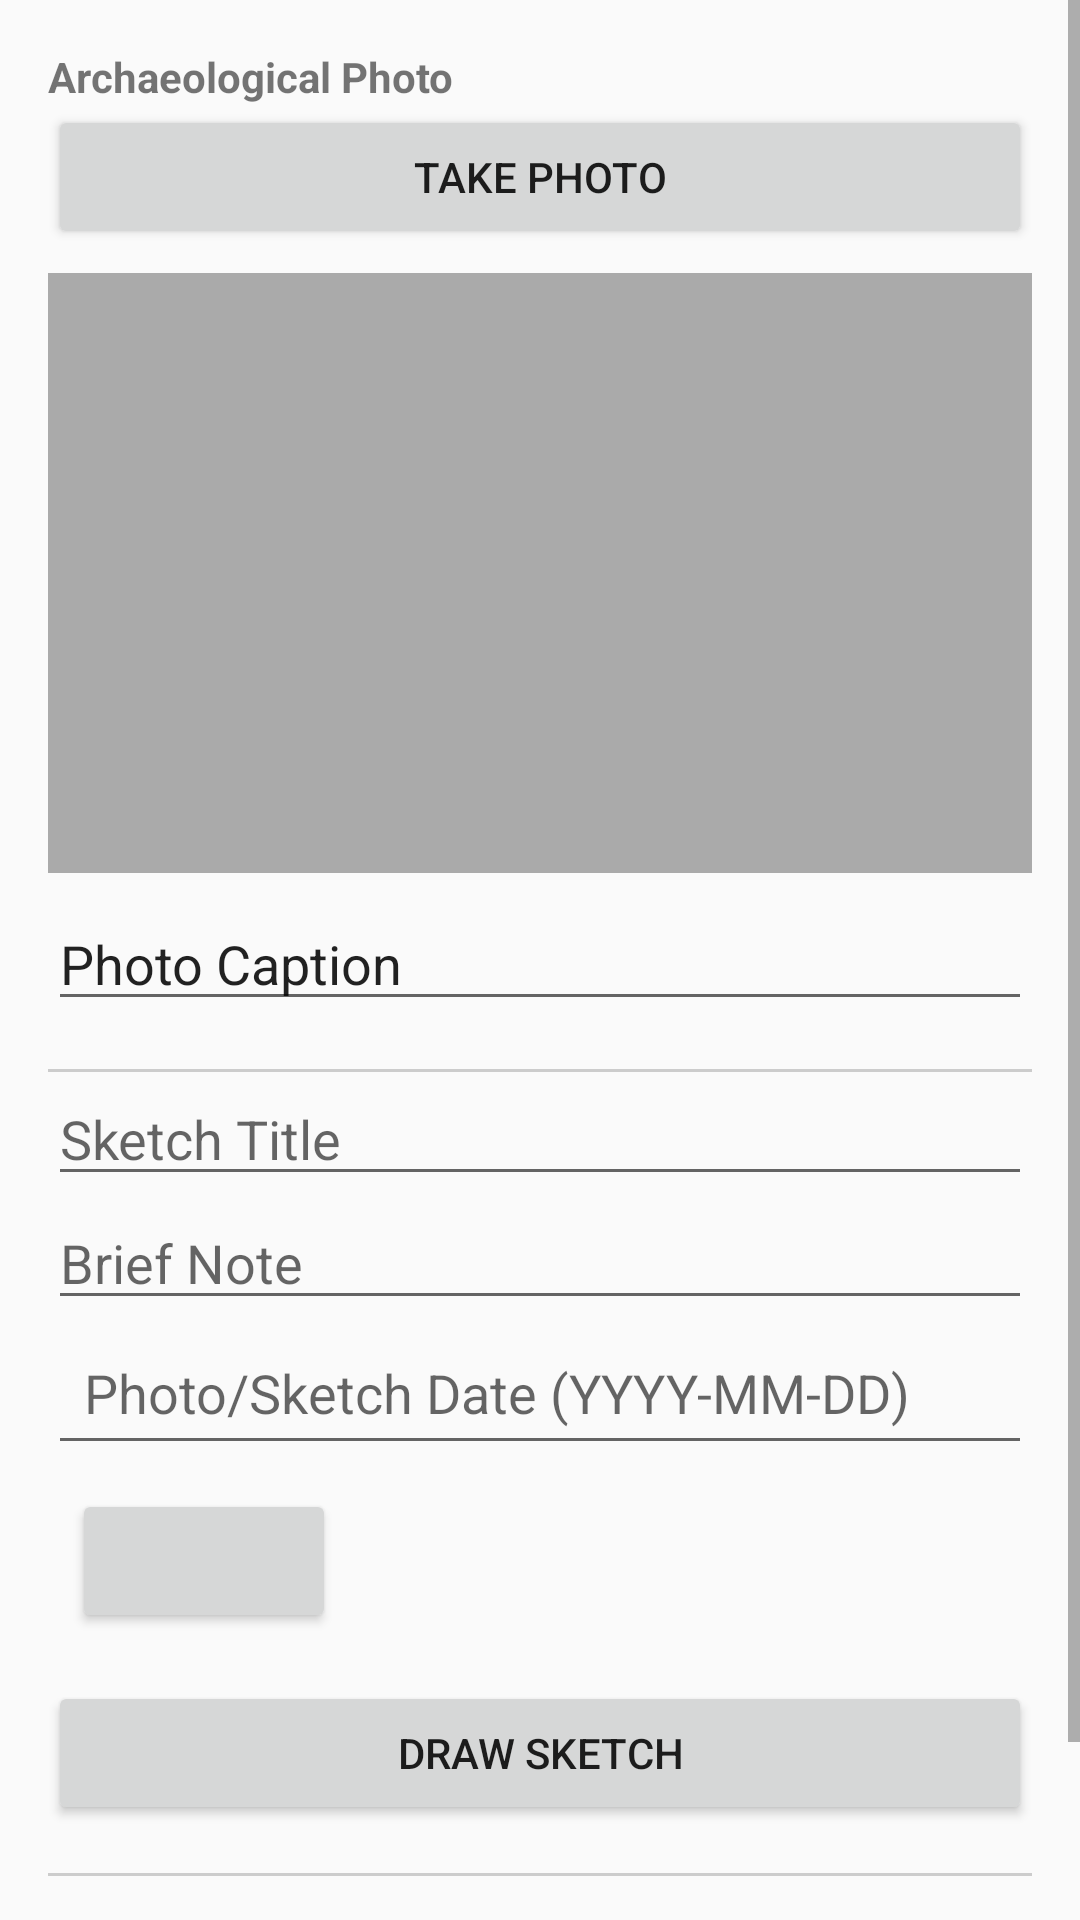

Write the Android layout XML for this screen, with the resource values it uses.
<!-- AndroidManifest.xml: application theme Theme.MyApplication -->
<!-- res/layout/activity_ficha_foto_croqui.xml -->
<?xml version="1.0" encoding="utf-8"?>
<ScrollView xmlns:android="http://schemas.android.com/apk/res/android"
    android:layout_width="match_parent"
    android:layout_height="match_parent">

    <LinearLayout
        android:orientation="vertical"
        android:padding="16dp"
        android:layout_width="match_parent"
        android:layout_height="wrap_content">

        <TextView
            android:layout_width="wrap_content"
            android:layout_height="wrap_content"
            android:text="@string/photo_title"
            android:textStyle="bold"/>

        <Button
            android:id="@+id/btn_tirar_foto"
            android:text="@string/take_photo"
            android:layout_width="match_parent"
            android:layout_height="wrap_content"/>

        <ImageView
            android:id="@+id/image_preview"
            android:layout_width="match_parent"
            android:layout_height="200dp"
            android:scaleType="centerCrop"
            android:layout_marginTop="8dp"
            android:background="@android:color/darker_gray"/>

        <EditText
            android:id="@+id/input_legenda"
            android:text="@string/photo_caption"
            android:layout_width="match_parent"
            android:layout_height="wrap_content"
            android:layout_marginTop="8dp"/>

        <View android:layout_height="1dp" android:layout_width="match_parent" android:background="#CCC" android:layout_marginTop="16dp"/>


        <EditText
            android:id="@+id/input_titulo_croqui"
            android:hint="@string/sketch_title"
            android:layout_width="match_parent"
            android:layout_height="wrap_content"/>

        <EditText
            android:id="@+id/input_anotacao_croqui"
            android:hint="@string/sketch_note"
            android:layout_width="match_parent"
            android:layout_height="wrap_content"/>

        <EditText
            android:id="@+id/input_data_foto"
            android:layout_width="match_parent"
            android:layout_height="wrap_content"
            android:hint="@string/photo_date"
            android:focusable="false"
            android:clickable="true"
            android:padding="12dp" />

        <Button
            android:id="@+id/btn_voltar_foto_croqui"
            android:layout_width="wrap_content"
            android:layout_height="wrap_content"
            android:drawableLeft="@drawable/baseline_arrow_back_24"
            android:layout_margin="8dp"/>

        <Button
            android:id="@+id/btn_desenhar_croqui"
            android:text="@string/draw_sketch"
            android:layout_width="match_parent"
            android:layout_height="wrap_content"
            android:layout_marginTop="8dp"/>

        <View
            android:layout_width="match_parent"
            android:layout_height="1dp"
            android:background="#CCC"
            android:layout_marginTop="16dp"/>

        <Button
            android:id="@+id/btn_salvar_foto_croqui"
            android:text="@string/save_button"
            android:layout_width="match_parent"
            android:layout_height="wrap_content"
            android:layout_marginTop="16dp"/>
    </LinearLayout>
</ScrollView>
<!-- resources referenced by this layout -->
<resources>
  <string name="draw_sketch">Draw Sketch</string>
  <string name="photo_caption">Photo Caption</string>
  <string name="photo_date">Photo/Sketch Date (YYYY-MM-DD)</string>
  <string name="photo_title">Archaeological Photo</string>
  <string name="save_button">Save</string>
  <string name="sketch_note">Brief Note</string>
  <string name="sketch_title">Sketch Title</string>
  <string name="take_photo">Take Photo</string>
  <style name="Theme.MyApplication" parent="Theme.AppCompat.Light.DarkActionBar">
  
      </style>
</resources>
